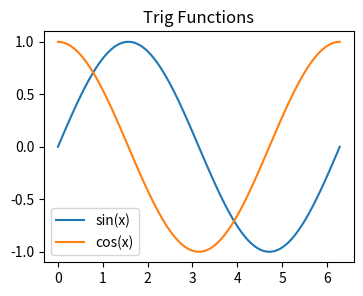
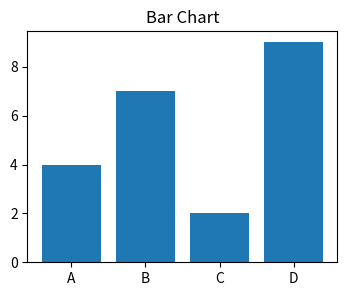

Source code (Python) for these figures, in order: (Note: this script raises an exception after producing the figures.)
"""
Test file for matplotlib plot viewing.
Creates matplotlib figures for testing the View Plot feature.
"""
import matplotlib
matplotlib.use("Agg")
import matplotlib.pyplot as plt
import numpy as np


def main():
    # Simple line plot
    fig_line = plt.figure(figsize=(4, 3))
    x = np.linspace(0, 2 * np.pi, 100)
    plt.plot(x, np.sin(x), label="sin(x)")
    plt.plot(x, np.cos(x), label="cos(x)")
    plt.legend()
    plt.title("Trig Functions")

    # Bar chart in a separate figure
    fig_bar = plt.figure(figsize=(4, 3))
    categories = ["A", "B", "C", "D"]
    values = [4, 7, 2, 9]
    plt.bar(categories, values)
    plt.title("Bar Chart")

    breakpoint()

    print("Matplotlib test completed")


if __name__ == "__main__":
    main()
